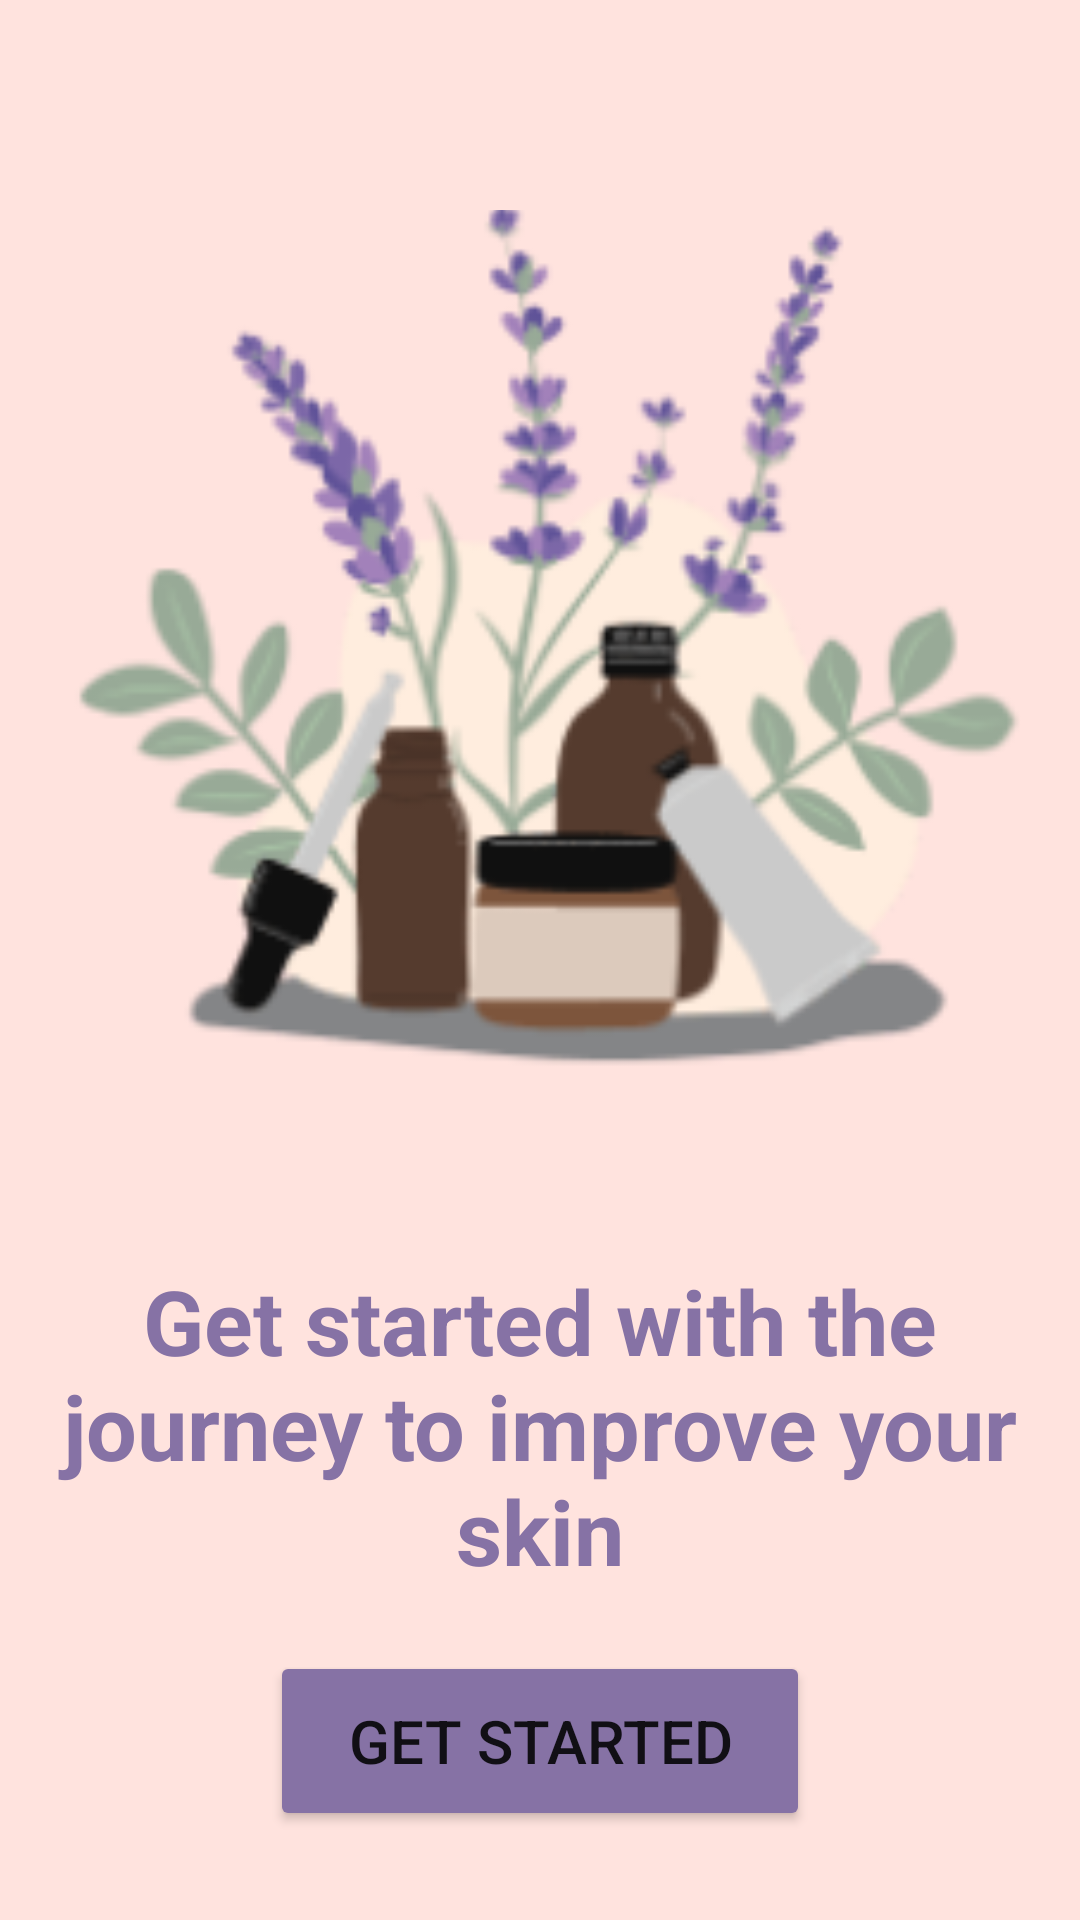

Write the Android layout XML for this screen, with the resource values it uses.
<!-- AndroidManifest.xml: application theme Theme.SkinCare -->
<!-- res/layout/activity_get_started.xml -->
<?xml version="1.0" encoding="utf-8"?>
<LinearLayout
    xmlns:android="http://schemas.android.com/apk/res/android"
    android:layout_width="match_parent"
    android:layout_height="match_parent"
    xmlns:app="http://schemas.android.com/apk/res-auto"
    android:orientation="vertical"
    app:flow_horizontalAlign="center"
    android:background="@color/misty_rose">

    <ImageView
        android:layout_width="match_parent"
        android:layout_height="300dp"
        android:layout_marginTop="70dp"
        android:scaleType="centerCrop"
        android:src="@drawable/img_slider_2"/>

    <TextView
        android:layout_width="match_parent"
        android:layout_height="wrap_content"
        android:layout_marginTop="50dp"
        android:text="@string/startDesc"
        android:textAlignment="center"
        android:textColor="@color/grey_blue"
        android:textSize="30sp"
        android:textStyle="bold" />



    <Button
        android:id="@+id/start_Button"
        android:layout_width="180dp"
        android:layout_height="60dp"
        android:text="@string/get_started"
        android:padding="8dp"
        android:textSize="20sp"
        android:layout_marginTop="20dp"
        android:layout_gravity="center"
        app:cornerRadius = "12dp"
        android:backgroundTint="@color/grey_blue"/>

</LinearLayout>
<!-- resources referenced by this layout -->
<resources>
  <color name="grey_blue">#8672a5</color>
  <color name="misty_rose">#ffe3de</color>
  <!-- drawable img_slider_2: png bitmap (drawable, 29703 bytes) -->
  <string name="get_started">Get Started</string>
  <string name="startDesc">Get started with the journey to improve your skin</string>
  <style name="Theme.SkinCare" parent="Theme.MaterialComponents.DayNight.NoActionBar">
          
          <item name="colorPrimary">@color/purple_500</item>
          <item name="colorPrimaryVariant">@color/grey_blue</item>
          <item name="colorOnPrimary">@color/white</item>
          
          <item name="colorSecondary">@color/teal_200</item>
          <item name="colorSecondaryVariant">@color/teal_700</item>
          <item name="colorOnSecondary">@color/black</item>
          
          <item name="android:statusBarColor">?attr/colorPrimaryVariant</item>
          
      </style>
  <color name="purple_500">#FF6200EE</color>
  <color name="white">#FFFFFFFF</color>
  <color name="teal_200">#FF03DAC5</color>
  <color name="teal_700">#FF018786</color>
  <color name="black">#FF000000</color>
</resources>
